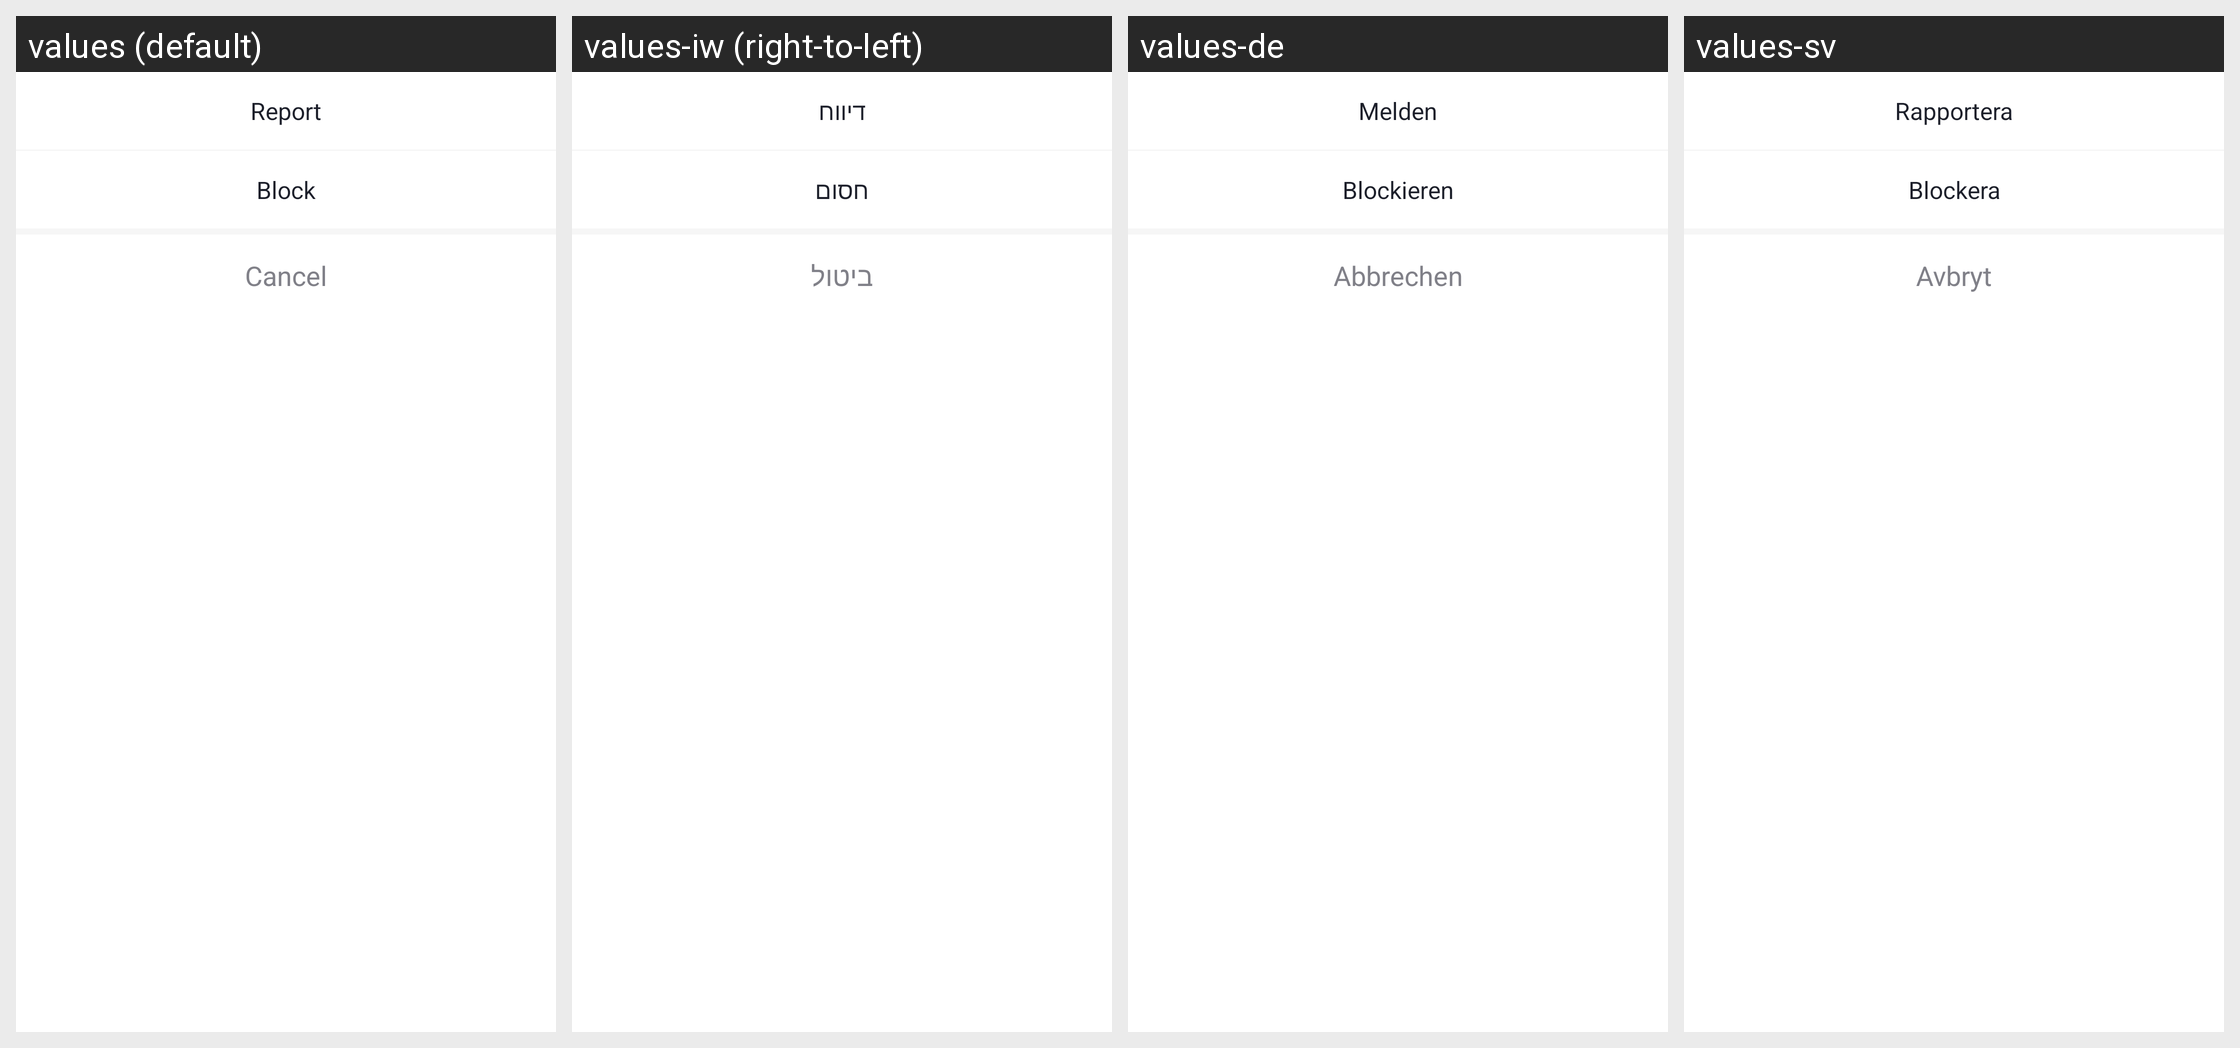

The same Android screen rendered under several of its app's locales, left to right. List the strings drawn on it with the default value and each locale's translation.
Android screen res/layout/base_dialog_report.xml rendered under 4 locales, left to right: values (default), values-iw (right-to-left), values-de, values-sv. Device: Nexus 5 (rendered at 1080×1920; each locale shown at half size, 540×960, under a caption strip naming it); theme AppTheme.
Other locales in the repository, not shown: values-en, values-he.
Strings drawn on this screen, with the default value and each locale's value (text and hints the layout hard-codes, and strings that could not be matched under every locale, appear in the picture but are not listed):

re_report
  values: Report
  values-iw: דיווח
  values-de: Melden
  values-sv: Rapportera

re_block
  values: Block
  values-iw: חסום
  values-de: Blockieren
  values-sv: Blockera

base_cancel
  values: Cancel
  values-iw: ביטול
  values-de: Abbrechen
  values-sv: Avbryt
